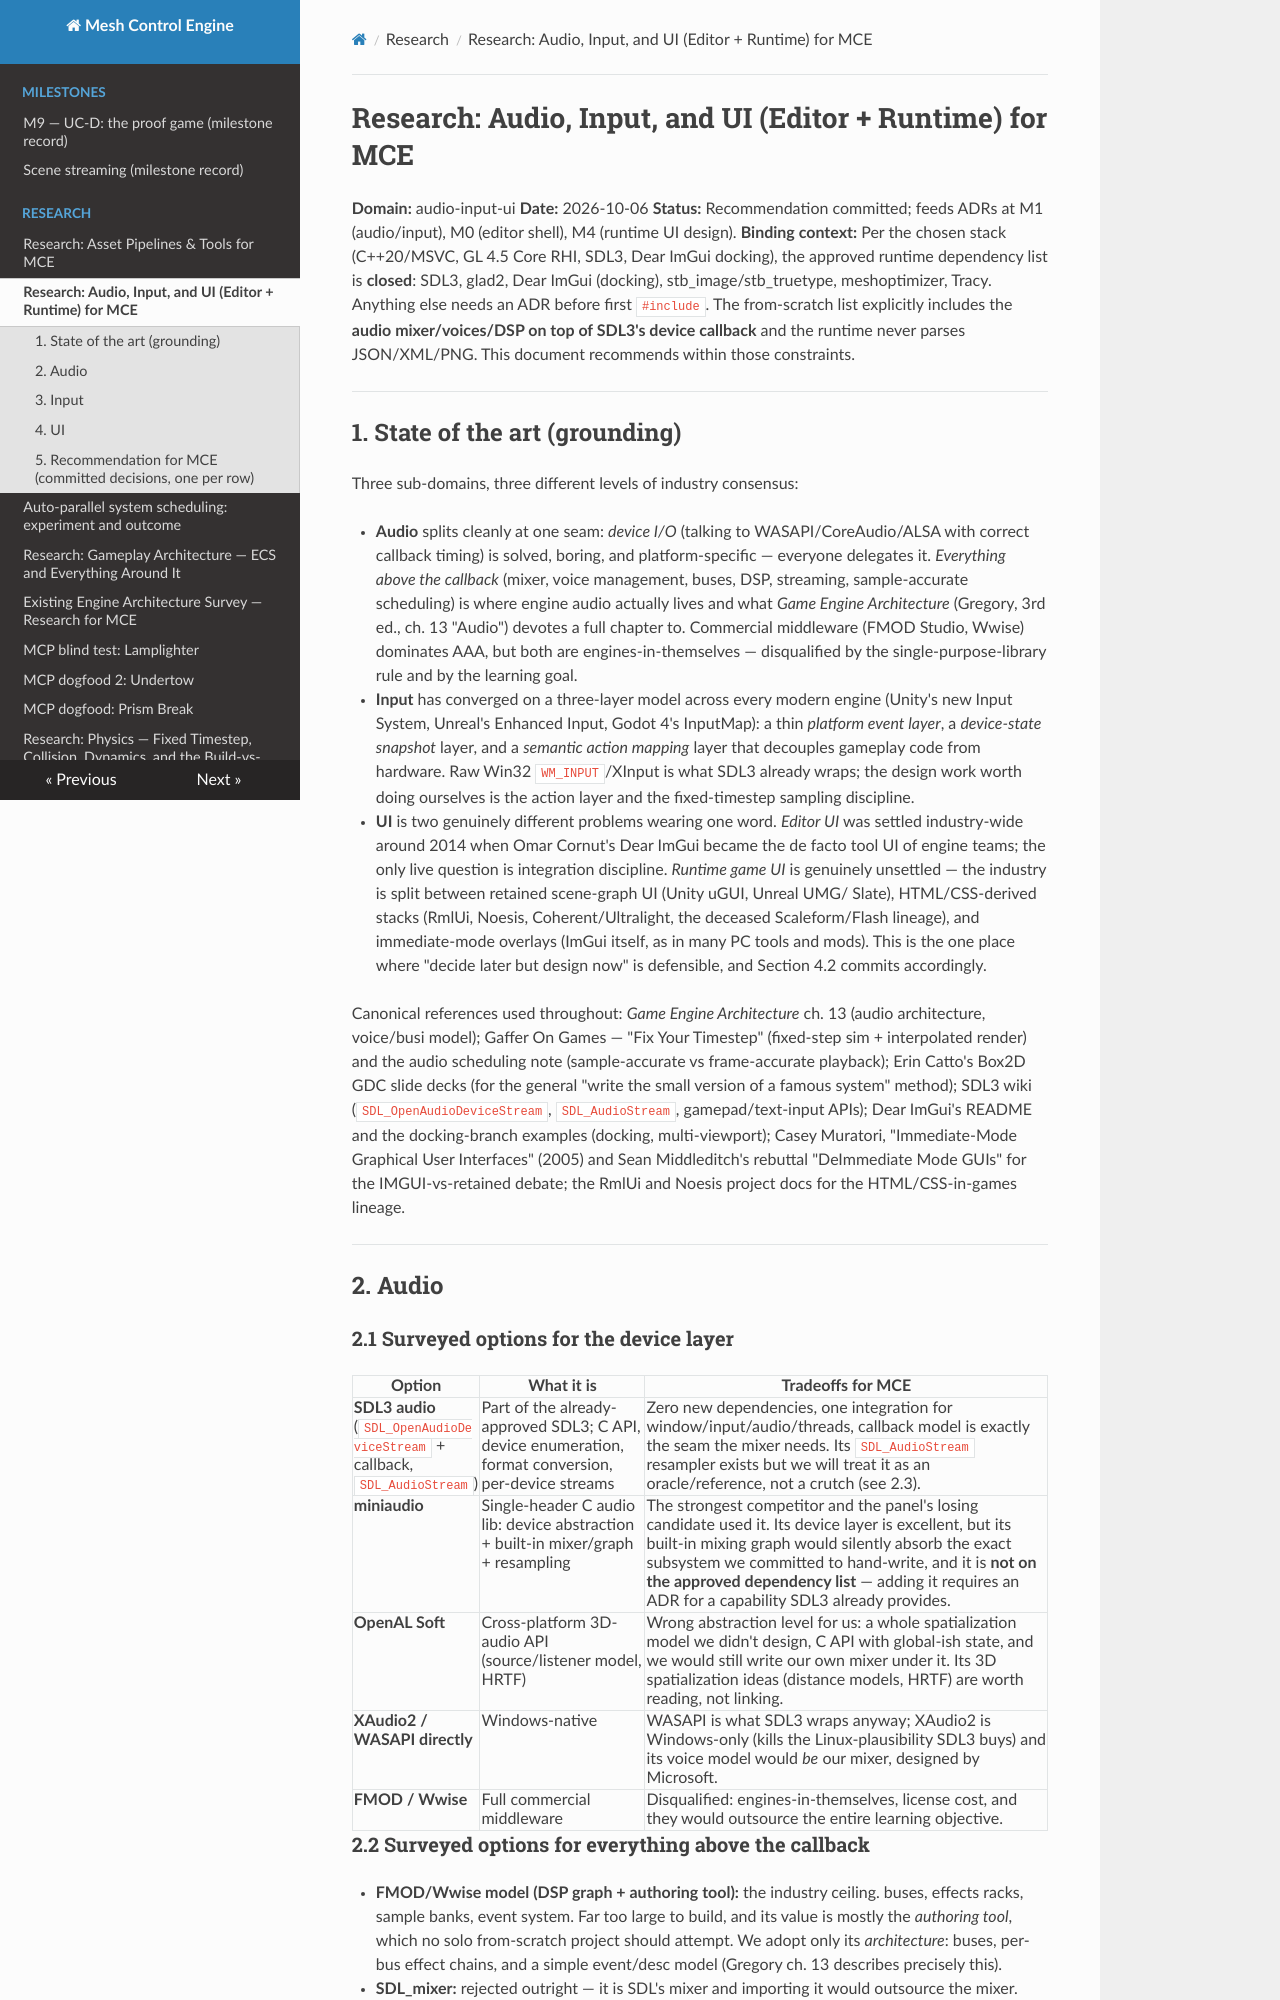

repository: sberkan09/mesh_control_engine · page: research/audio-input-ui/index.html · generator: mkdocs

# Research: Audio, Input, and UI (Editor + Runtime) for MCE

**Domain:** audio-input-ui
**Date:** 2026-10-06
**Status:** Recommendation committed; feeds ADRs at M1 (audio/input), M0 (editor shell), M4 (runtime UI design).
**Binding context:** Per the chosen stack (C++20/MSVC, GL 4.5 Core RHI, SDL3, Dear ImGui docking), the approved runtime dependency list is **closed**: SDL3, glad2, Dear ImGui (docking), stb_image/stb_truetype, meshoptimizer, Tracy. Anything else needs an ADR before first `#include`. The from-scratch list explicitly includes the **audio mixer/voices/DSP on top of SDL3's device callback** and the runtime never parses JSON/XML/PNG. This document recommends within those constraints.

---

## 1. State of the art (grounding)

Three sub-domains, three different levels of industry consensus:

- **Audio** splits cleanly at one seam: *device I/O* (talking to WASAPI/CoreAudio/ALSA with correct callback timing) is solved, boring, and platform-specific — everyone delegates it. *Everything above the callback* (mixer, voice management, buses, DSP, streaming, sample-accurate scheduling) is where engine audio actually lives and what *Game Engine Architecture* (Gregory, 3rd ed., ch. 13 "Audio") devotes a full chapter to. Commercial middleware (FMOD Studio, Wwise) dominates AAA, but both are engines-in-themselves — disqualified by the single-purpose-library rule and by the learning goal.
- **Input** has converged on a three-layer model across every modern engine (Unity's new Input System, Unreal's Enhanced Input, Godot 4's InputMap): a thin *platform event layer*, a *device-state snapshot* layer, and a *semantic action mapping* layer that decouples gameplay code from hardware. Raw Win32 `WM_INPUT`/XInput is what SDL3 already wraps; the design work worth doing ourselves is the action layer and the fixed-timestep sampling discipline.
- **UI** is two genuinely different problems wearing one word. *Editor UI* was settled industry-wide around 2014 when Omar Cornut's Dear ImGui became the de facto tool UI of engine teams; the only live question is integration discipline. *Runtime game UI* is genuinely unsettled — the industry is split between retained scene-graph UI (Unity uGUI, Unreal UMG/ Slate), HTML/CSS-derived stacks (RmlUi, Noesis, Coherent/Ultralight, the deceased Scaleform/Flash lineage), and immediate-mode overlays (ImGui itself, as in many PC tools and mods). This is the one place where "decide later but design now" is defensible, and Section 4.2 commits accordingly.

Canonical references used throughout: *Game Engine Architecture* ch. 13 (audio architecture, voice/busi model); Gaffer On Games — "Fix Your Timestep" (fixed-step sim + interpolated render) and the audio scheduling note (sample-accurate vs frame-accurate playback); Erin Catto's Box2D GDC slide decks (for the general "write the small version of a famous system" method); SDL3 wiki (`SDL_OpenAudioDeviceStream`, `SDL_AudioStream`, gamepad/text-input APIs); Dear ImGui's README and the docking-branch examples (docking, multi-viewport); Casey Muratori, "Immediate-Mode Graphical User Interfaces" (2005) and Sean Middleditch's rebuttal "DeImmediate Mode GUIs" for the IMGUI-vs-retained debate; the RmlUi and Noesis project docs for the HTML/CSS-in-games lineage.

---

## 2. Audio

### 2.1 Surveyed options for the device layer

| Option | What it is | Tradeoffs for MCE |
|---|---|---|
| **SDL3 audio** (`SDL_OpenAudioDeviceStream` + callback, `SDL_AudioStream`) | Part of the already-approved SDL3; C API, device enumeration, format conversion, per-device streams | Zero new dependencies, one integration for window/input/audio/threads, callback model is exactly the seam the mixer needs. Its `SDL_AudioStream` resampler exists but we will treat it as an oracle/reference, not a crutch (see 2.3). |
| **miniaudio** | Single-header C audio lib: device abstraction + built-in mixer/graph + resampling | The strongest competitor and the panel's losing candidate used it. Its device layer is excellent, but its built-in mixing graph would silently absorb the exact subsystem we committed to hand-write, and it is **not on the approved dependency list** — adding it requires an ADR for a capability SDL3 already provides. |
| **OpenAL Soft** | Cross-platform 3D-audio API (source/listener model, HRTF) | Wrong abstraction level for us: a whole spatialization model we didn't design, C API with global-ish state, and we would still write our own mixer under it. Its 3D spatialization ideas (distance models, HRTF) are worth reading, not linking. |
| **XAudio2 / WASAPI directly** | Windows-native | WASAPI is what SDL3 wraps anyway; XAudio2 is Windows-only (kills the Linux-plausibility SDL3 buys) and its voice model would *be* our mixer, designed by Microsoft. |
| **FMOD / Wwise** | Full commercial middleware | Disqualified: engines-in-themselves, license cost, and they would outsource the entire learning objective. |
